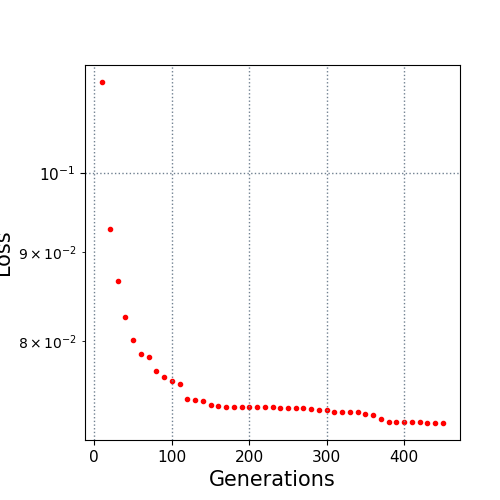

The data file committed next to this chart (first rows):
10.0, 0.112776
20.0, 0.09285
30.0, 0.08666
40.0, 0.08263
50.0, 0.08014
60.0, 0.07868
70.0, 0.07836
80.0, 0.07692
90.0, 0.07628
100.0, 0.07586
110.0, 0.07563
120.0, 0.07408
130.0, 0.074
140.0, 0.07394
150.0, 0.07352
160.0, 0.07343
170.0, 0.07334
180.0, 0.07334
190.0, 0.07334
200.0, 0.07334
210.0, 0.07334
220.0, 0.07334
230.0, 0.07334
240.0, 0.0732
250.0, 0.0732
260.0, 0.0732
270.0, 0.07319
280.0, 0.07314
290.0, 0.073
300.0, 0.073
310.0, 0.07282
320.0, 0.07282
330.0, 0.07282
340.0, 0.07282
350.0, 0.07264
360.0, 0.07253
370.0, 0.07215
380.0, 0.0719
390.0, 0.0719
400.0, 0.0719
410.0, 0.0719
420.0, 0.0719
430.0, 0.07181
440.0, 0.07181
450.0, 0.07179
